Photos from the image-classification dataset "HAM10000" in the GitHub repository adikuma/Skin-Lesion-Classification. Its 5 classes are: akiec, bcc, bkl, mel, vasc.

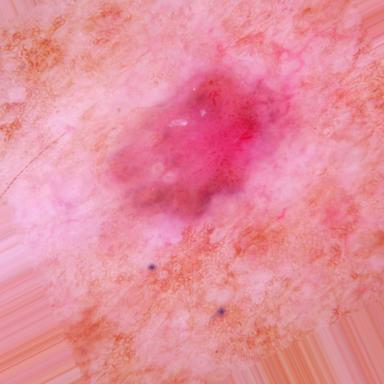
Label: bkl

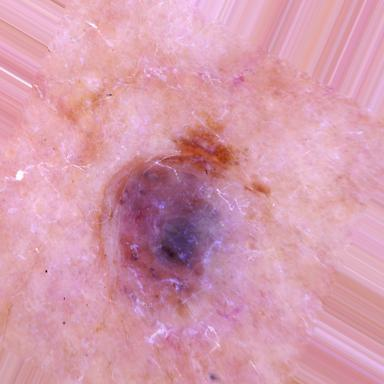
Label: bcc

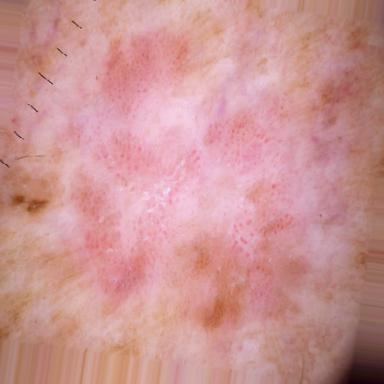
Label: akiec

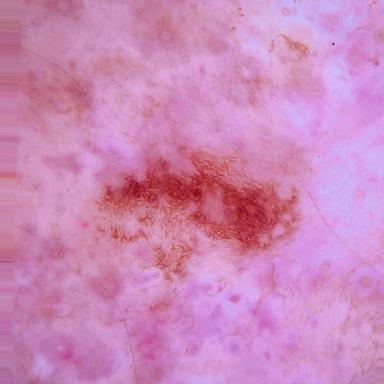
Label: bkl

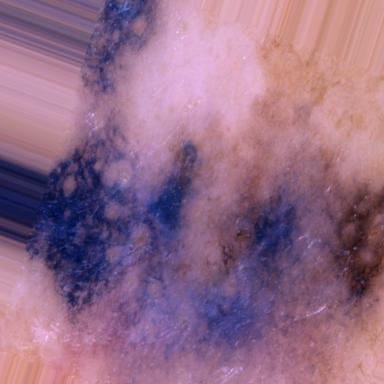
Label: mel

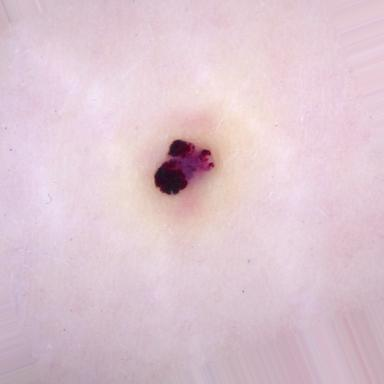
Label: vasc
